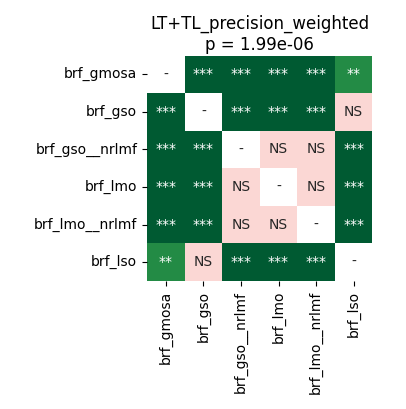

The table this chart was drawn from, first rows:
	brf_gmosa	brf_gso	brf_gso__nrlmf	brf_lmo	brf_lmo__nrlmf	brf_lso
brf_gmosa	1.0	0.0002861	0.0001308	9.1552734375e-05	9.1552734375e-05	0.002913
brf_gso	0.0002861	1.0	0.0008698	9.1552734375e-05	0.0008698	0.1041
brf_gso__nrlmf	0.0001308	0.0008698	1.0	0.2979	0.294	0.0001308
brf_lmo	9.1552734375e-05	9.1552734375e-05	0.2979	1.0	0.294	9.1552734375e-05
brf_lmo__nrlmf	9.1552734375e-05	0.0008698	0.294	0.294	1.0	9.1552734375e-05
brf_lso	0.002913	0.1041	0.0001308	9.1552734375e-05	9.1552734375e-05	1.0
